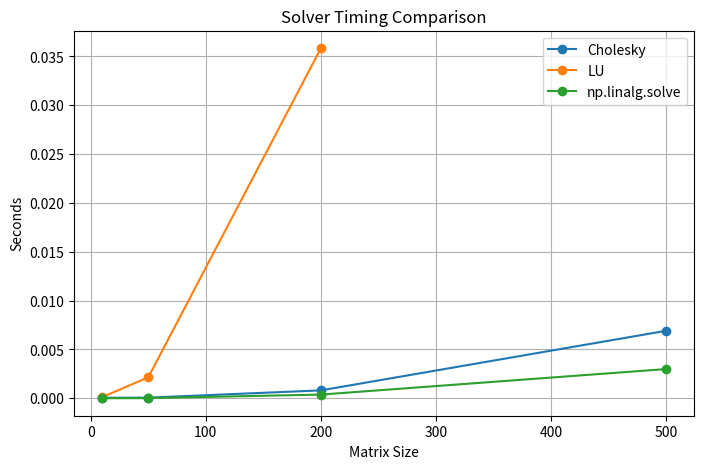

Write Python code to recreate this figure.
import numpy as np
import time
import matplotlib.pyplot as plt

# ============================================================
# 1. GAUSSIAN ELIMINATION
# ============================================================

def gaussian_elimination(A, b):
    A = A.astype(float).copy()
    b = b.astype(float).copy()

    n = len(b)

    # Forward elimination
    for k in range(n):

        pivot = np.argmax(np.abs(A[k:, k])) + k

        A[[k, pivot]] = A[[pivot, k]]
        b[[k, pivot]] = b[[pivot, k]]

        for i in range(k + 1, n):
            factor = A[i, k] / A[k, k]

            A[i, k:] -= factor * A[k, k:]
            b[i] -= factor * b[k]

    # Back substitution
    x = np.zeros(n)

    for i in range(n - 1, -1, -1):
        x[i] = (
            b[i] -
            np.dot(A[i, i + 1:], x[i + 1:])
        ) / A[i, i]

    return x


# ============================================================
# 2. LU DECOMPOSITION
# ============================================================

def lu_decomposition(A):
    A = A.astype(float)

    n = A.shape[0]

    L = np.eye(n)
    U = A.copy()

    for k in range(n - 1):

        for i in range(k + 1, n):

            factor = U[i, k] / U[k, k]

            L[i, k] = factor

            U[i, k:] -= factor * U[k, k:]

    return L, U


def lu_solve(A, b):

    L, U = lu_decomposition(A)

    n = len(b)

    y = np.zeros(n)

    # Forward solve Ly=b
    for i in range(n):
        y[i] = b[i] - np.dot(L[i, :i], y[:i])

    x = np.zeros(n)

    # Back solve Ux=y
    for i in reversed(range(n)):
        x[i] = (
            y[i] -
            np.dot(U[i, i+1:], x[i+1:])
        ) / U[i, i]

    return x


# ============================================================
# 3. CONJUGATE GRADIENT
# ============================================================

def conjugate_gradient(A, b,
                       tol=1e-8,
                       max_iter=None):

    n = len(b)

    if max_iter is None:
        max_iter = n

    x = np.zeros(n)

    r = b - A @ x
    p = r.copy()

    rs_old = r @ r

    for it in range(max_iter):

        Ap = A @ p

        alpha = rs_old / (p @ Ap)

        x = x + alpha * p

        r = r - alpha * Ap

        rs_new = r @ r

        if np.sqrt(rs_new) < tol:
            return x, it + 1

        p = r + (rs_new / rs_old) * p

        rs_old = rs_new

    return x, max_iter


# ============================================================
# 4. CHOLESKY SOLVER
# ============================================================

def cholesky_solve(A, b):

    L = np.linalg.cholesky(A)

    y = np.linalg.solve(L, b)

    x = np.linalg.solve(L.T, y)

    return x


# ============================================================
# EXERCISE 1
# ============================================================

print("\n" + "=" * 60)
print("EXERCISE 1")
print("=" * 60)

A = np.array([
    [1,2,3],
    [4,5,6],
    [7,8,10]
], dtype=float)

b = np.array([6,15,27], dtype=float)

x_gauss = gaussian_elimination(A,b)
x_lu = lu_solve(A,b)
x_np = np.linalg.solve(A,b)

print("Gaussian:", x_gauss)
print("LU      :", x_lu)
print("NumPy   :", x_np)

print("All close:",
      np.allclose(x_gauss,x_np) and
      np.allclose(x_lu,x_np))


# ============================================================
# EXERCISE 2
# ============================================================

print("\n" + "=" * 60)
print("EXERCISE 2")
print("=" * 60)

np.random.seed(42)

X = np.random.randn(50,5)

w_true = np.array([1,2,3,4,5])

noise = 0.1*np.random.randn(50)

y = X @ w_true + noise

# Normal equations
w_normal = np.linalg.solve(
    X.T @ X,
    X.T @ y
)

# QR
Q,R = np.linalg.qr(X)

w_qr = np.linalg.solve(
    R,
    Q.T @ y
)

# SVD
U,S,Vt = np.linalg.svd(X,full_matrices=False)

w_svd = (
    Vt.T
    @ np.diag(1/S)
    @ U.T
    @ y
)

# lstsq
w_lstsq = np.linalg.lstsq(
    X,y,rcond=None
)[0]

print("Normal :", w_normal)
print("QR     :", w_qr)
print("SVD    :", w_svd)
print("Lstsq  :", w_lstsq)

cond = np.linalg.cond(X.T @ X)

print("\nCondition number(X^T X):", cond)

print("""
Explanation:
- Normal equations square condition number
- QR more stable
- SVD most stable
- lstsq internally uses QR/SVD
""")


# ============================================================
# EXERCISE 3
# ============================================================

print("\n" + "=" * 60)
print("EXERCISE 3")
print("=" * 60)

n = 10

A = np.random.randn(n,n)

A[:,1] = A[:,0] + 1e-10*np.random.randn(n)

b = np.random.randn(n)

cond = np.linalg.cond(A)

print("Condition number:", cond)

x_bad = np.linalg.solve(A,b)

lam = 0.01

A_reg = A + lam*np.eye(n)

x_reg = np.linalg.solve(A_reg,b)

res_bad = np.linalg.norm(A@x_bad - b)
res_reg = np.linalg.norm(A@x_reg - b)

print("Residual (original):", res_bad)
print("Residual (regularized):", res_reg)

print("""
Why regularization helps:
- increases smallest singular value
- improves conditioning
- reduces instability
""")


# ============================================================
# EXERCISE 4
# ============================================================

print("\n" + "=" * 60)
print("EXERCISE 4")
print("=" * 60)

n = 100

M = np.random.randn(n,n)

A = M.T @ M + n*np.eye(n)

b = np.random.randn(n)

x_cg, iterations = conjugate_gradient(
    A,b,tol=1e-8
)

x_true = np.linalg.solve(A,b)

print("Iterations:", iterations)

print("Theoretical max:", n)

print("Error:",
      np.linalg.norm(
          x_cg-x_true
      ))


# ============================================================
# EXERCISE 5
# ============================================================

print("\n" + "=" * 60)
print("EXERCISE 5")
print("=" * 60)

sizes = [10,50,200,500]

chol_times = []
lu_times = []
np_times = []

for n in sizes:

    M = np.random.randn(n,n)

    A = M.T @ M + n*np.eye(n)

    b = np.random.randn(n)

    # Cholesky
    start = time.perf_counter()

    cholesky_solve(A,b)

    chol_times.append(
        time.perf_counter()-start
    )

    # LU
    if n <= 200:

        start = time.perf_counter()

        lu_solve(A,b)

        lu_times.append(
            time.perf_counter()-start
        )

    else:
        lu_times.append(np.nan)

    # NumPy
    start = time.perf_counter()

    np.linalg.solve(A,b)

    np_times.append(
        time.perf_counter()-start
    )

print("\nSizes:", sizes)
print("Cholesky:", chol_times)
print("LU:", lu_times)
print("NumPy:", np_times)

plt.figure(figsize=(8,5))

plt.plot(
    sizes,
    chol_times,
    marker="o",
    label="Cholesky"
)

plt.plot(
    sizes,
    lu_times,
    marker="o",
    label="LU"
)

plt.plot(
    sizes,
    np_times,
    marker="o",
    label="np.linalg.solve"
)

plt.xlabel("Matrix Size")
plt.ylabel("Seconds")
plt.title("Solver Timing Comparison")
plt.legend()
plt.grid(True)
plt.show()

print("""
Expected result:

For SPD matrices:

Cholesky:
~ n^3 / 3 flops

LU:
~ 2 n^3 / 3 flops

Thus Cholesky should be
roughly 2x faster than LU.
""")
